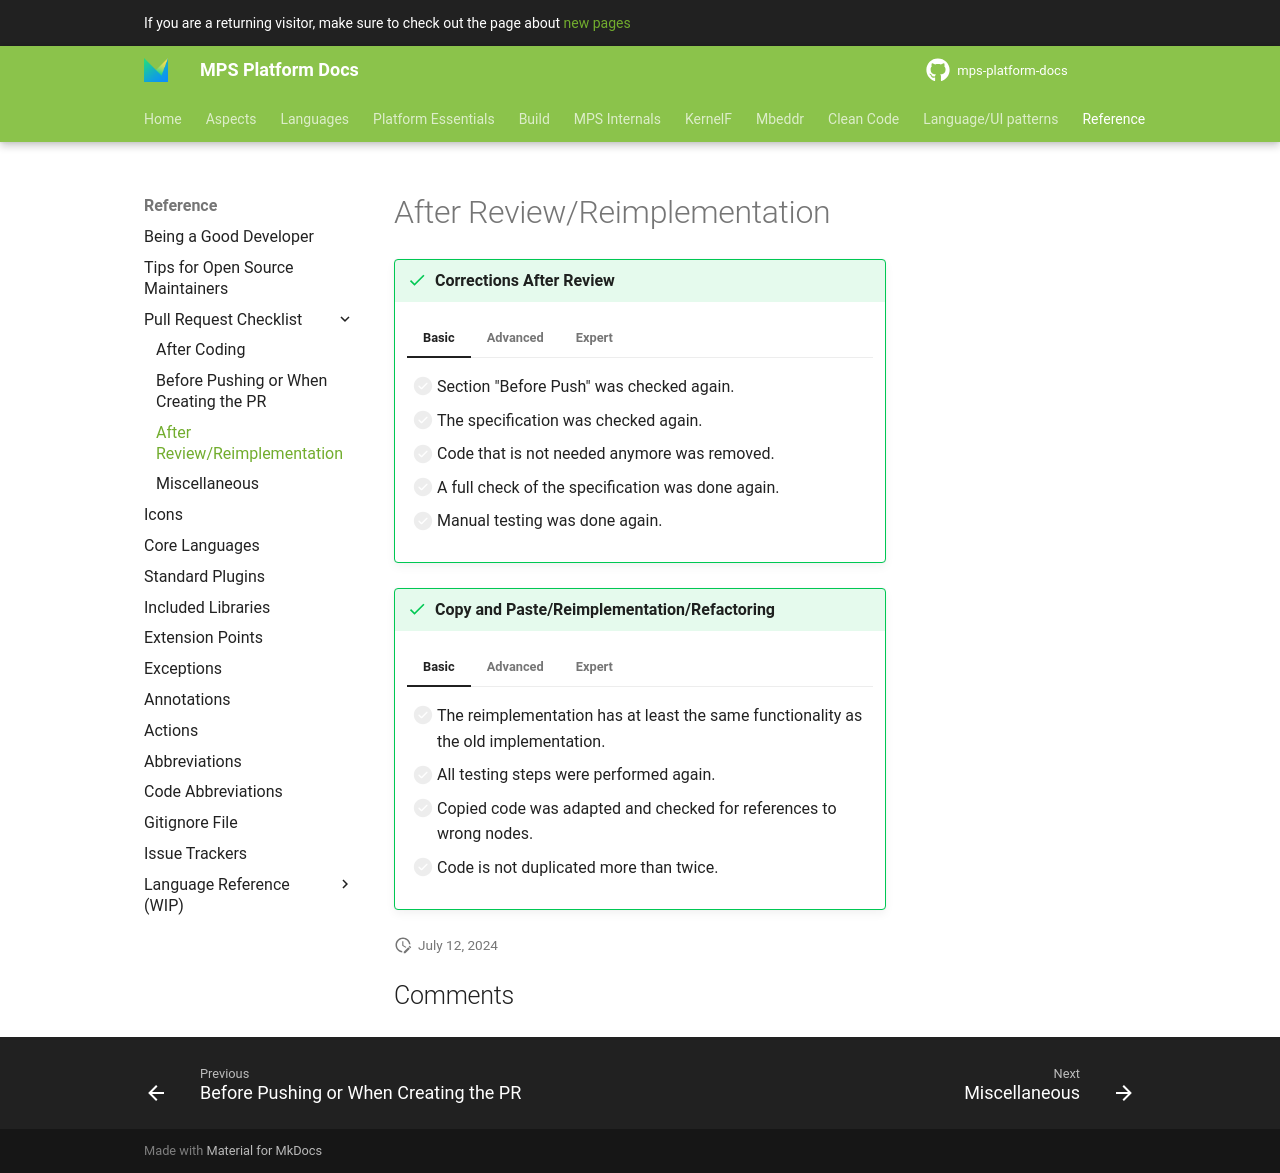

repository: mbeddr/mps-platform-docs · page: reference/pr_checklist/after_review/index.html · generator: mkdocs

---
comments: true
---

!!! success "Corrections After Review"

    === "Basic"

        - [ ] Section "Before Push" was checked again.
        - [ ] The specification was checked again.
        - [ ] Code that is not needed anymore was removed.
        - [ ] A full check of the specification was done again.
        - [ ] Manual testing was done again.

    === "Advanced"

        - [ ] Unclear reviews were clarified before starting to make changes.
        - [ ] Reviews were answered by the developer or marked as done.
        - [ ] The reviewer was notified if another review is necessary.

    === "Expert"

        - [ ] Reviews were not taking as a personal attack but rather an opportunity to learn something new and improve.

!!! success "Copy and Paste/Reimplementation/Refactoring"

    === "Basic"

        - [ ] The reimplementation has at least the same functionality as the old implementation.
        - [ ] All testing steps were performed again.
        - [ ] Copied code was adapted and checked for references to wrong nodes.
        - [ ] Code is not duplicated more than twice.

    === "Advanced"

        - [ ] Existing nodes are only modified and commited when necessary (no test code).
        - [ ] You understand the code that you copied.

    === "Expert"

        - [ ] A big reimplementation/refactoring was agreed with the project lead.
